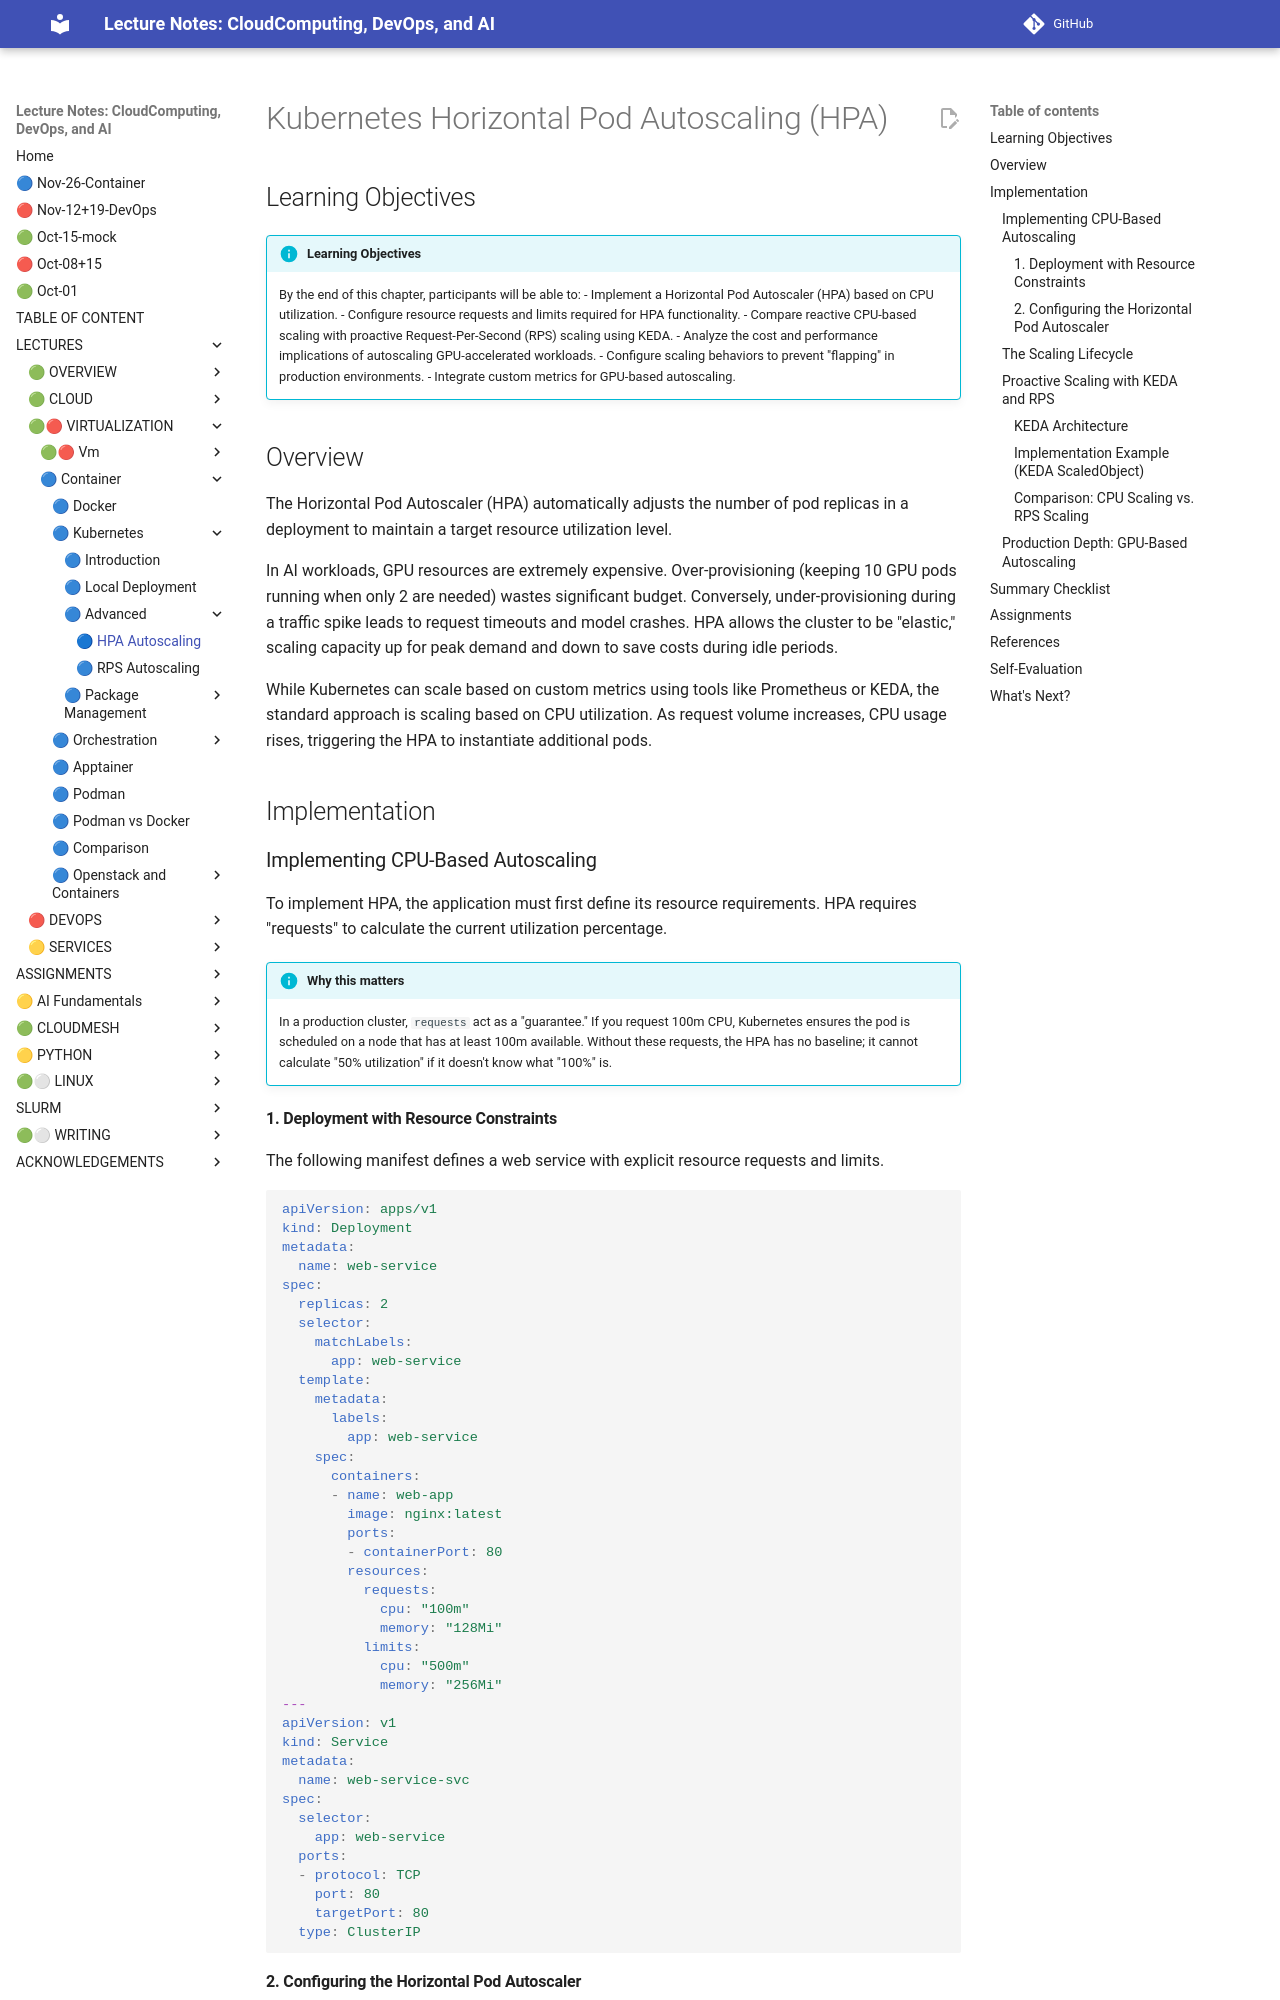

repository: cloudmesh-ai/cloudmesh-ai-lecture · page: section/container/kubernetes-advanced/hpa-autoscaling/index.html · generator: mkdocs

# Kubernetes Horizontal Pod Autoscaling (HPA)

## Learning Objectives

!!! info "Learning Objectives"
    By the end of this chapter, participants will be able to:
    - Implement a Horizontal Pod Autoscaler (HPA) based on CPU utilization.
    - Configure resource requests and limits required for HPA functionality.
    - Compare reactive CPU-based scaling with proactive Request-Per-Second (RPS) scaling using KEDA.
    - Analyze the cost and performance implications of autoscaling GPU-accelerated workloads.
    - Configure scaling behaviors to prevent "flapping" in production environments.
    - Integrate custom metrics for GPU-based autoscaling.

## Overview

The Horizontal Pod Autoscaler (HPA) automatically adjusts the number of pod replicas in a deployment to maintain a target resource utilization level. 

In AI workloads, GPU resources are extremely expensive. Over-provisioning (keeping 10 GPU pods running when only 2 are needed) wastes significant budget. Conversely, under-provisioning during a traffic spike leads to request timeouts and model crashes. HPA allows the cluster to be "elastic," scaling capacity up for peak demand and down to save costs during idle periods.

While Kubernetes can scale based on custom metrics using tools like Prometheus or KEDA, the standard approach is scaling based on CPU utilization. As request volume increases, CPU usage rises, triggering the HPA to instantiate additional pods.

## Implementation

### Implementing CPU-Based Autoscaling

To implement HPA, the application must first define its resource requirements. HPA requires "requests" to calculate the current utilization percentage.

!!! info "Why this matters"
    In a production cluster, `requests` act as a "guarantee." If you request 100m CPU, Kubernetes ensures the pod is scheduled on a node that has at least 100m available. Without these requests, the HPA has no baseline; it cannot calculate "50% utilization" if it doesn't know what "100%" is.

#### 1. Deployment with Resource Constraints

The following manifest defines a web service with explicit resource requests and limits.

```yaml
apiVersion: apps/v1
kind: Deployment
metadata:
  name: web-service
spec:
  replicas: 2
  selector:
    matchLabels:
      app: web-service
  template:
    metadata:
      labels:
        app: web-service
    spec:
      containers:
      - name: web-app
        image: nginx:latest
        ports:
        - containerPort: 80
        resources:
          requests:
            cpu: "100m"
            memory: "128Mi"
          limits:
            cpu: "500m"
            memory: "256Mi"
---
apiVersion: v1
kind: Service
metadata:
  name: web-service-svc
spec:
  selector:
    app: web-service
  ports:
  - protocol: TCP
    port: 80
    targetPort: 80
  type: ClusterIP
```
